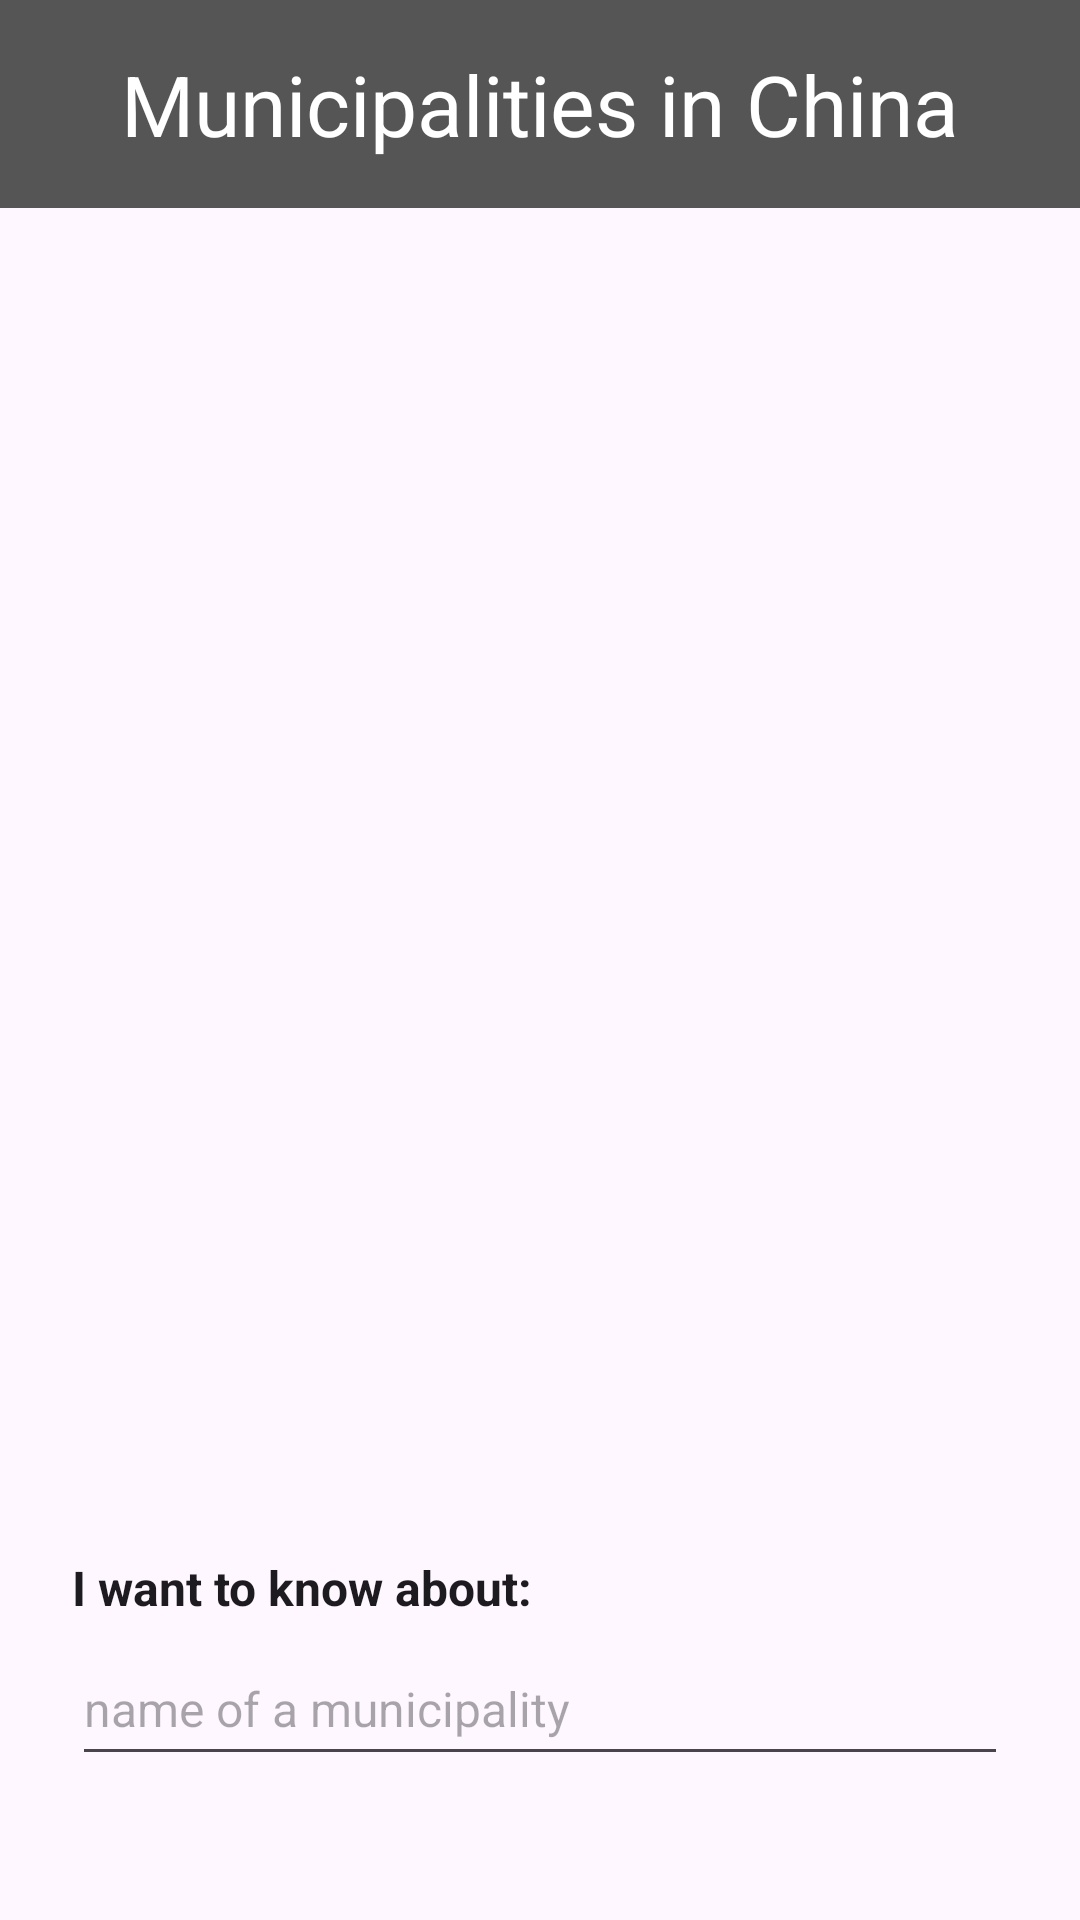

Android layout source for this screen:
<!-- AndroidManifest.xml: application theme Theme.PracticalFive -->
<!-- res/layout/activity_main.xml -->
<?xml version="1.0" encoding="utf-8"?>
<LinearLayout xmlns:android="http://schemas.android.com/apk/res/android"
    xmlns:tools="http://schemas.android.com/tools"
    android:id="@+id/main"
    android:layout_width="match_parent"
    android:layout_height="match_parent"
    android:background="@color/color_default_background"
    android:orientation="vertical"
    tools:context=".MainActivity">

    <TextView
        android:id="@+id/text_title"
        android:layout_width="match_parent"
        android:layout_height="wrap_content"
        android:background="@color/color_title_background"
        android:gravity="center"
        android:padding="16dp"
        android:text="@string/main_title"
        android:textColor="@color/color_text_light"
        android:textSize="28sp" />

    <ImageView
        android:id="@+id/image_map"
        android:layout_width="match_parent"
        android:layout_height="0dp"
        android:layout_weight="1"
        android:contentDescription="@string/content_description_map"
        android:padding="16dp"
        android:scaleType="fitCenter"
        android:src="@drawable/chinese_municipalities" />

    <TextView
        android:id="@+id/label_municipality"
        android:layout_width="match_parent"
        android:layout_height="wrap_content"
        android:labelFor="@id/edit_municipality"
        android:paddingStart="24dp"
        android:paddingEnd="24dp"
        android:text="@string/label_i_want_to_know"
        android:textColor="@color/color_text_dark"
        android:textSize="16sp"
        android:textStyle="bold" />

    <EditText
        android:id="@+id/edit_municipality"
        android:layout_width="match_parent"
        android:layout_height="wrap_content"
        android:layout_marginStart="24dp"
        android:layout_marginTop="4dp"
        android:layout_marginEnd="24dp"
        android:layout_marginBottom="48dp"
        android:hint="@string/hint_municipality_name"
        android:imeOptions="actionGo"
        android:inputType="text"
        android:maxLines="1"
        android:minHeight="48dp"
        android:textColor="@color/color_text_dark"
        android:textSize="16sp" />

</LinearLayout>
<!-- resources referenced by this layout -->
<resources>
  <color name="color_default_background">#FEF7FF</color>
  <color name="color_text_dark">#1D1B20</color>
  <color name="color_text_light">#FFFFFF</color>
  <color name="color_title_background">#555555</color>
  <string name="content_description_map">Map of China highlighting Beijing, Tianjin, Chongqing and Shanghai</string>
  <string name="hint_municipality_name">name of a municipality</string>
  <string name="label_i_want_to_know">I want to know about:</string>
  <string name="main_title">Municipalities in China</string>
  <style name="Theme.PracticalFive" parent="Base.Theme.PracticalFive" />
  <style name="Base.Theme.PracticalFive" parent="Theme.Material3.Light.NoActionBar">
          
          
      </style>
</resources>
